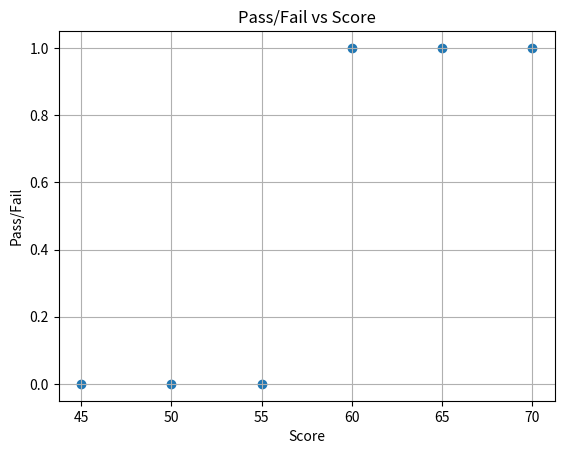

Recreate this plot in Python.
import numpy as np
from matplotlib import pyplot as plt

# Score
# 0 : Fail, 1 : Pass
data = np.array([
    [45, 0],
    [50, 0],
    [55, 0],
    [60, 1],
    [65, 1],
    [70, 1],
])

# plt.plot(data[:, 0], data[:, 1])
plt.scatter(data[:, 0], data[:, 1])
plt.title("Pass/Fail vs Score")
plt.xlabel("Score")
plt.ylabel("Pass/Fail")
plt.grid()
# plt.axis([0, 420, 0, 50])
plt.show()
